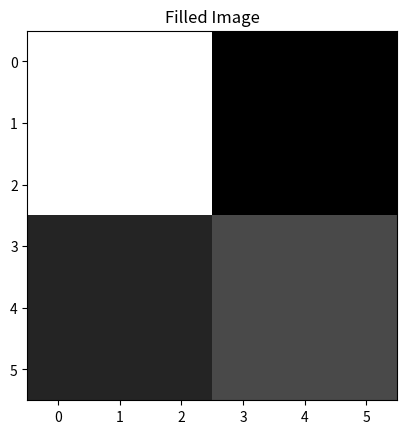

Reproduce this figure in Python.
import numpy as np
import matplotlib.pyplot as plt

def flood_fill(image, x, y, new_color):
    original_color = image[x, y]
    if original_color == new_color:
        return

    def fill(x, y):
        if (x < 0 or x >= image.shape[0] or
            y < 0 or y >= image.shape[1] or
            image[x, y] != original_color):
            return

        image[x, y] = new_color

        fill(x + 1, y)
        fill(x - 1, y)
        fill(x, y + 1)
        fill(x, y - 1)

    fill(x, y)

# Create an example image (a 2D numpy array)
image = np.array([[1, 1, 1, 2, 2, 2],
                  [1, 1, 1, 2, 2, 2],
                  [1, 1, 1, 2, 2, 2],
                  [3, 3, 3, 4, 4, 4],
                  [3, 3, 3, 4, 4, 4],
                  [3, 3, 3, 4, 4, 4]])

# Print the original image
print("Original Image:")
print(image)

# Plot the original image
plt.imshow(image, cmap='gray', interpolation='none')
plt.title('Original Image')
plt.show()

# Perform flood fill on the image
flood_fill(image, 1, 1, 9)

# Print the filled image
print("Filled Image:")
print(image)

# Plot the filled image
plt.imshow(image, cmap='gray', interpolation='none')
plt.title('Filled Image')
plt.show()
